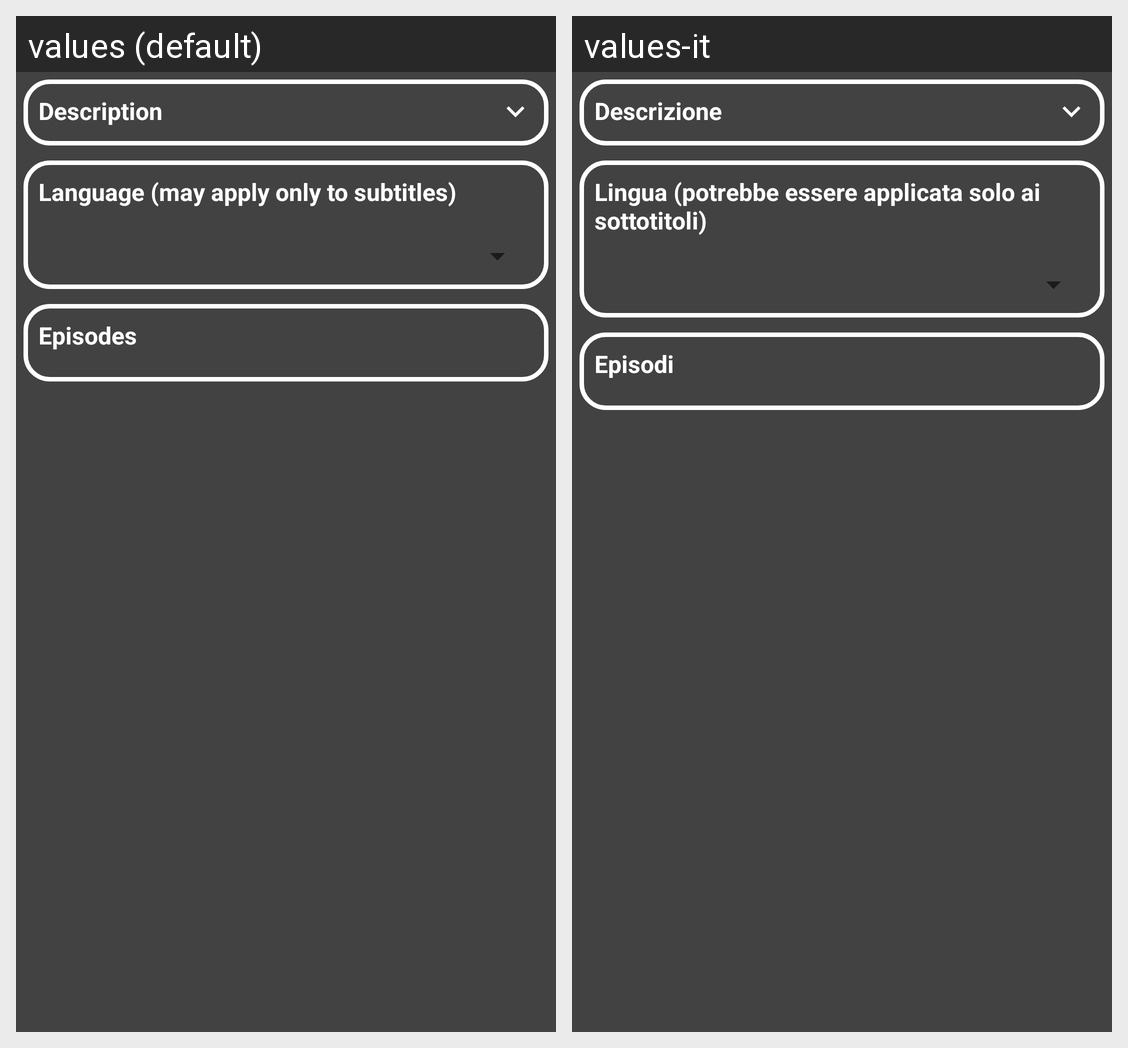

Locale-by-locale string values for the Android screen shown in this grid:
Android screen res/layout/activity_anime.xml rendered under 2 locales, left to right: values (default), values-it. Device: Nexus 5 (rendered at 1080×1920; each locale shown at half size, 540×960, under a caption strip naming it); theme AppTheme.ActionBarTheme.
Strings drawn on this screen, with the default value and each locale's value (text and hints the layout hard-codes, and strings that could not be matched under every locale, appear in the picture but are not listed):

description_title
  values: Description
  values-it: Descrizione

language
  values: Language (may apply only to subtitles)
  values-it: Lingua (potrebbe essere applicata solo ai sottotitoli)

episodes_title
  values: Episodes
  values-it: Episodi
